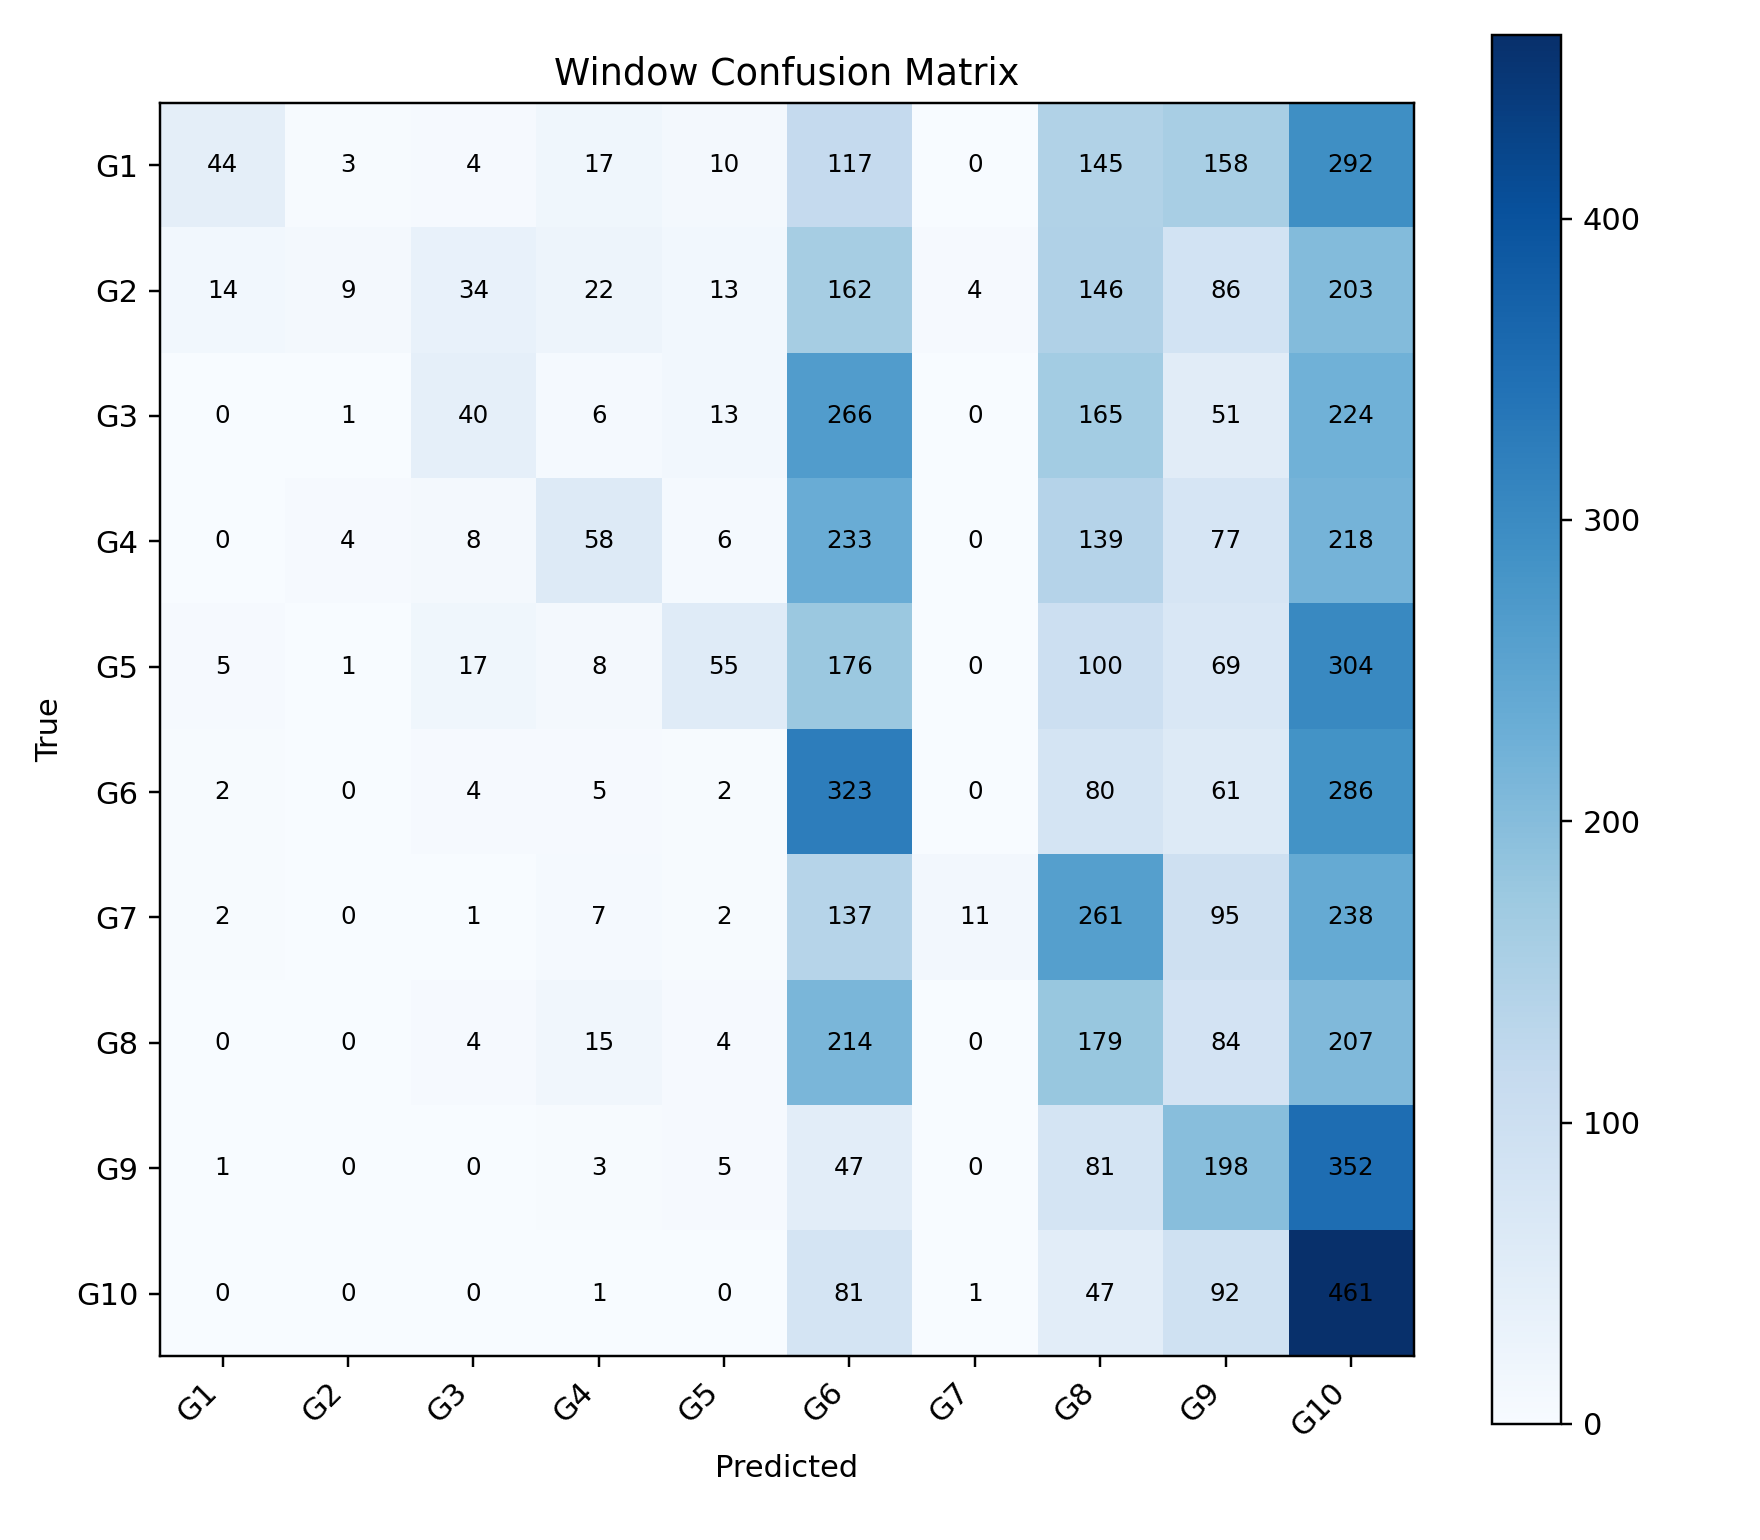

The file beside this chart, header and first rows:
, G1, G2, G3, G4, G5, G6, G7, G8, G9, G10
G1, 44, 3, 4, 17, 10, 117, 0, 145, 158, 292
G2, 14, 9, 34, 22, 13, 162, 4, 146, 86, 203
G3, 0, 1, 40, 6, 13, 266, 0, 165, 51, 224
G4, 0, 4, 8, 58, 6, 233, 0, 139, 77, 218
G5, 5, 1, 17, 8, 55, 176, 0, 100, 69, 304
G6, 2, 0, 4, 5, 2, 323, 0, 80, 61, 286
G7, 2, 0, 1, 7, 2, 137, 11, 261, 95, 238
G8, 0, 0, 4, 15, 4, 214, 0, 179, 84, 207
G9, 1, 0, 0, 3, 5, 47, 0, 81, 198, 352
G10, 0, 0, 0, 1, 0, 81, 1, 47, 92, 461
